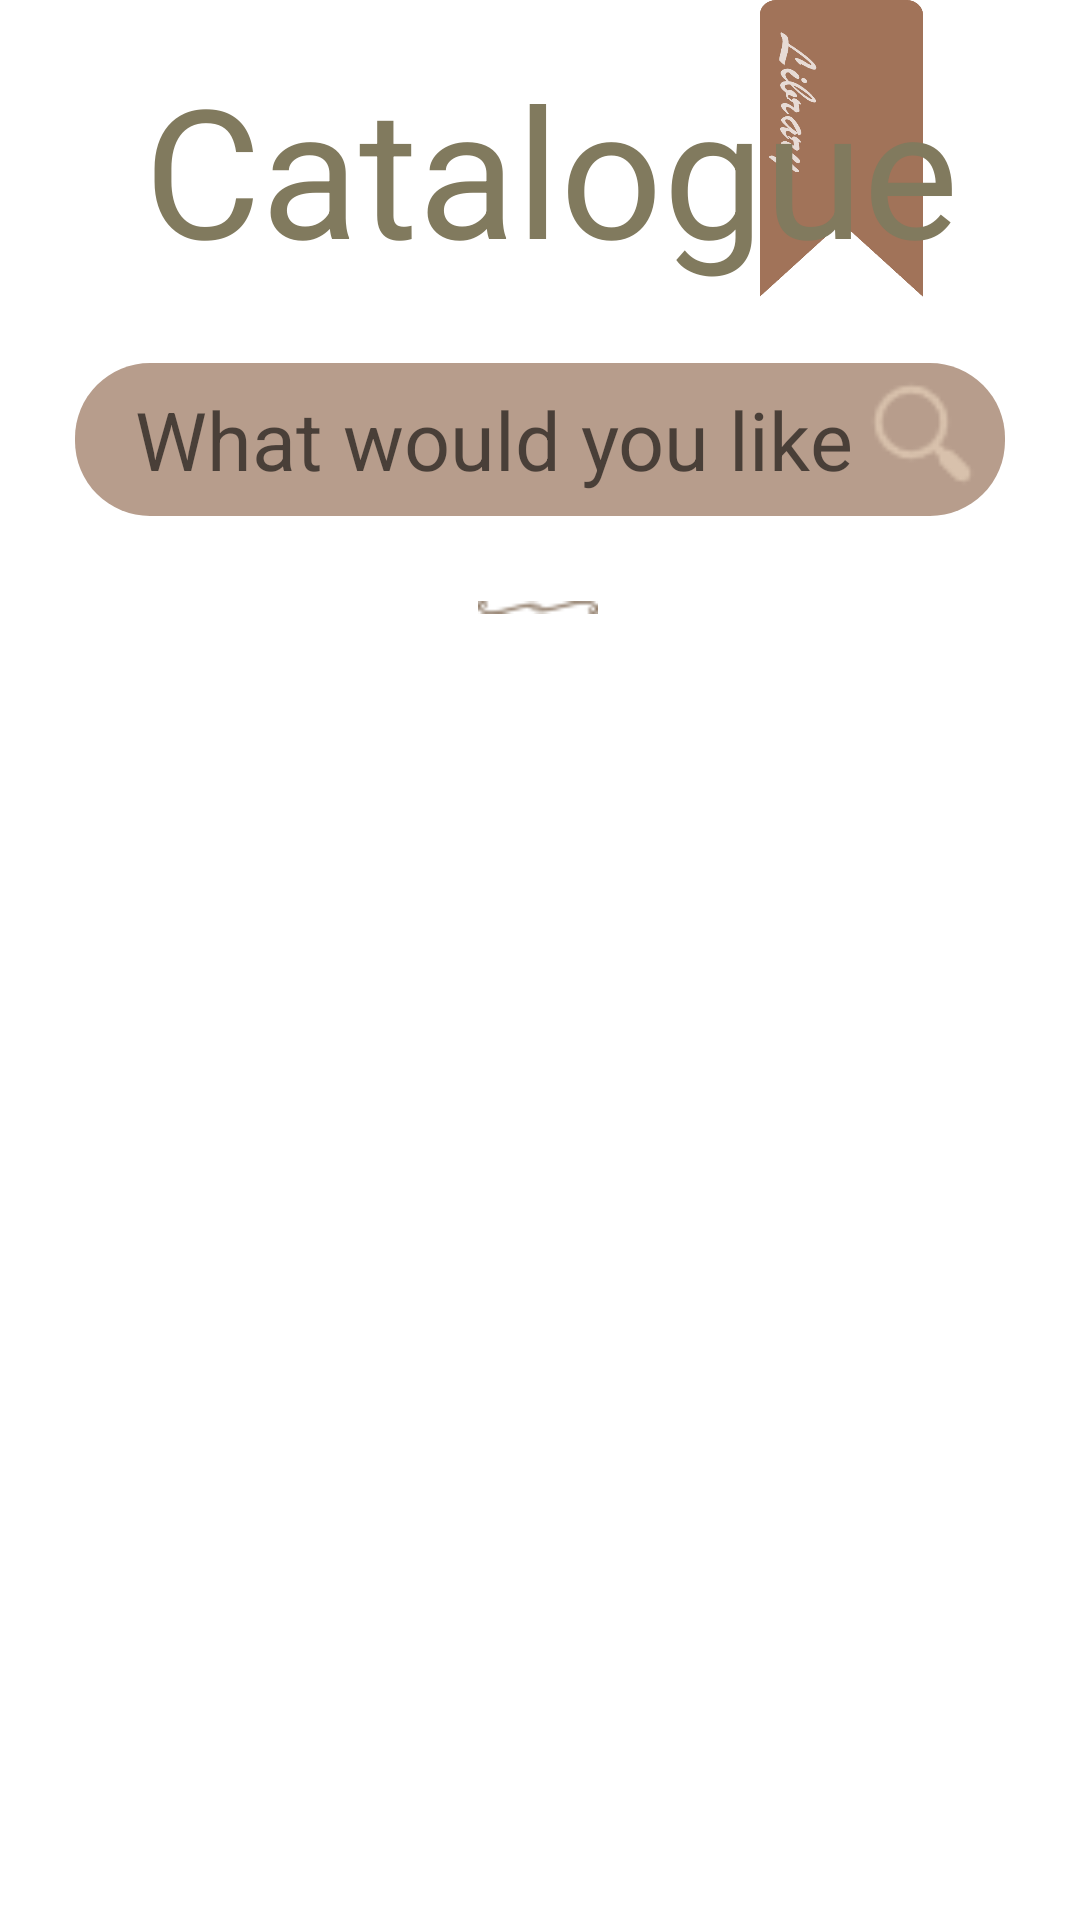

The Android layout XML behind this screen, and the referenced resources:
<!-- AndroidManifest.xml: application theme Theme.Livre -->
<!-- res/layout/activity_catalogue.xml -->
<?xml version="1.0" encoding="utf-8"?>
<androidx.constraintlayout.widget.ConstraintLayout xmlns:android="http://schemas.android.com/apk/res/android"
    xmlns:app="http://schemas.android.com/apk/res-auto"
    xmlns:tools="http://schemas.android.com/tools"
    android:layout_width="match_parent"
    android:layout_height="match_parent"
    android:id="@+id/catalogueConLay"
    >

    <ImageView
        android:id="@+id/catalogueLibraryTag"
        android:layout_width="65dp"
        android:layout_height="107dp"
        android:layout_marginRight="52dp"
        android:onClick="LibraryTagClick"
        app:layout_constraintEnd_toEndOf="parent"
        app:layout_constraintTop_toTopOf="parent"
        app:srcCompat="@drawable/tag_library"
        android:contentDescription="Tag for Library" />

    <EditText
        android:id="@+id/catalogueSearch"
        android:layout_width="0dp"
        android:layout_height="51dp"
        android:layout_marginStart="25dp"
        android:layout_marginTop="20dp"
        android:layout_marginEnd="25dp"
        android:background="@drawable/rounded_edittext"
        android:hint="What would you like to find?"
        android:imeOptions="actionSearch"
        android:inputType="textCapWords|textNoSuggestions"
        android:maxLines="1"
        android:paddingLeft="20dp"
        android:paddingRight="45dp"
        android:textColor="@color/offwhite"
        android:textSize="27sp"
        app:layout_constraintEnd_toEndOf="parent"
        app:layout_constraintHorizontal_bias="0.0"
        app:layout_constraintLeft_toLeftOf="parent"
        app:layout_constraintLeft_toRightOf="parent"
        app:layout_constraintStart_toStartOf="parent"
        app:layout_constraintTop_toBottomOf="@+id/catalogueText" />

    <TextView
        android:id="@+id/catalogueText"
        android:layout_width="wrap_content"
        android:layout_height="85dp"
        android:layout_marginLeft="48dp"
        android:layout_marginTop="16dp"
        android:text="Catalogue"
        android:textColor="@color/sage"
        android:textSize="60sp"
        app:layout_constraintStart_toStartOf="parent"
        app:layout_constraintTop_toTopOf="parent" />

    <androidx.recyclerview.widget.RecyclerView
        android:id="@+id/catRecyclerView"
        android:layout_width="0dp"
        android:layout_height="0dp"
        android:layout_marginTop="8dp"
        app:layout_constraintBottom_toBottomOf="parent"
        app:layout_constraintEnd_toEndOf="parent"
        app:layout_constraintHorizontal_bias="1.0"
        app:layout_constraintLeft_toLeftOf="parent"
        app:layout_constraintLeft_toRightOf="parent"
        app:layout_constraintStart_toStartOf="parent"
        app:layout_constraintTop_toBottomOf="@+id/frame2cat"
        app:layout_constraintVertical_bias="0.0" />

    <ImageView
        android:id="@+id/frame2cat"
        android:layout_width="40dp"
        android:layout_height="13dp"
        android:layout_marginTop="24dp"
        android:adjustViewBounds="true"
        app:layout_constraintEnd_toEndOf="parent"
        app:layout_constraintHorizontal_bias="0.498"
        app:layout_constraintStart_toStartOf="parent"
        app:layout_constraintTop_toBottomOf="@+id/catInfo"
        app:srcCompat="@drawable/frame2"
        />

    <ImageView
        android:id="@+id/catsearchicon"
        android:layout_width="39dp"
        android:layout_height="43dp"
        android:layout_marginTop="2dp"
        android:layout_marginEnd="8dp"
        android:scrollbarSize="30dp"
        app:layout_constraintEnd_toEndOf="@+id/catalogueSearch"
        app:layout_constraintTop_toTopOf="@+id/catalogueSearch"
        app:srcCompat="@drawable/search"
        android:contentDescription="Search button" />

    <LinearLayout
        android:layout_width="match_parent"
        android:layout_height="wrap_content"
        android:orientation="vertical"
        android:id="@+id/loadLayout"
        android:visibility="gone"
        app:layout_constraintBottom_toBottomOf="@+id/catRecyclerView"
        app:layout_constraintEnd_toEndOf="@+id/catRecyclerView"
        app:layout_constraintStart_toStartOf="@+id/catRecyclerView"
        app:layout_constraintTop_toBottomOf="@+id/frame2cat">

        <VideoView
            android:id="@+id/loadVid"
            android:layout_width="61dp"
            android:layout_height="62dp"
            android:layout_gravity="center"
            app:layout_constraintEnd_toEndOf="parent"
            app:layout_constraintStart_toStartOf="parent"
            app:layout_constraintTop_toTopOf="@+id/catRecyclerView" />

        <TextView
            android:id="@+id/changeloadText"
            android:layout_width="match_parent"
            android:layout_height="30dp"
            android:text="Scouring..."
            android:textAlignment="center"
            android:textSize="20sp"
            app:layout_constraintBottom_toBottomOf="@+id/catRecyclerView"
            app:layout_constraintEnd_toEndOf="parent"
            app:layout_constraintStart_toStartOf="parent"
            app:layout_constraintTop_toBottomOf="@+id/loadVid" />

        <TextView
            android:id="@+id/loadText"
            android:layout_width="match_parent"
            android:layout_height="35dp"
            android:layout_marginBottom="16dp"
            android:text="This might take a while."
            android:textAlignment="center"
            android:textSize="20sp"
            app:layout_constraintBottom_toBottomOf="@+id/catRecyclerView"
            app:layout_constraintEnd_toEndOf="parent"
            app:layout_constraintStart_toStartOf="parent"
            app:layout_constraintTop_toBottomOf="@+id/loadVid" />
    </LinearLayout>

    <androidx.constraintlayout.widget.ConstraintLayout
        android:id="@+id/catInfo"
        android:layout_width="match_parent"
        android:layout_height="wrap_content"
        android:layout_marginTop="1dp"
        android:visibility="gone"
        android:orientation="horizontal"
        app:layout_constraintTop_toBottomOf="@+id/catalogueSearch"
        tools:layout_editor_absoluteX="-52dp">

        <TextView
            android:id="@+id/resNum"
            android:layout_width="wrap_content"
            android:layout_height="25dp"
            android:layout_marginStart="28dp"
            android:text="0"
            android:textAlignment="center"
            android:textSize="17sp"
            app:layout_constraintBottom_toBottomOf="parent"
            app:layout_constraintStart_toStartOf="parent"
            tools:layout_editor_absoluteY="0dp" />

        <TextView
            android:id="@+id/res"
            android:layout_width="wrap_content"
            android:layout_height="20dp"
            android:text="\tResults"
            android:textAlignment="center"
            android:textSize="13sp"
            app:layout_constraintBottom_toBottomOf="parent"
            app:layout_constraintStart_toEndOf="@+id/resNum" />

        <TextView
            android:id="@+id/poweredBy"
            android:layout_width="wrap_content"
            android:layout_height="20dp"
            android:layout_marginEnd="28dp"
            android:text="Powered by Open Library APIs"
            android:textAlignment="center"
            android:textSize="13sp"
            app:layout_constraintEnd_toEndOf="parent"
            app:layout_constraintBottom_toBottomOf="parent"
            app:layout_constraintTop_toTopOf="parent" />
    </androidx.constraintlayout.widget.ConstraintLayout>

    <ImageView
        android:id="@+id/featherDuster"
        android:layout_width="129dp"
        android:layout_height="114dp"
        android:visibility="gone"
        app:layout_constraintBottom_toBottomOf="parent"
        app:layout_constraintEnd_toEndOf="@+id/catRecyclerView"
        app:layout_constraintStart_toStartOf="parent"
        app:layout_constraintTop_toTopOf="@+id/catRecyclerView"
        app:srcCompat="@drawable/featherduster"
        android:contentDescription="Fether duster" />




</androidx.constraintlayout.widget.ConstraintLayout>
<!-- resources referenced by this layout -->
<resources>
  <color name="offwhite">#E7DBD5</color>
  <color name="sage">#817A5E</color>
  <!-- drawable featherduster: png bitmap (drawable, 13578 bytes) -->
  <!-- drawable frame2: png bitmap (drawable, 604 bytes) -->
  <!-- drawable rounded_edittext (drawable) -->
  <?xml version="1.0" encoding="utf-8"?>
  <shape xmlns:android="http://schemas.android.com/apk/res/android" >
  
      <corners
          android:bottomRightRadius="25dp"
          android:bottomLeftRadius="25dp"
          android:topLeftRadius="25dp"
          android:topRightRadius="25dp"
          />
      <solid
          android:color="@color/quicksand"
          android:padding="10dp"/>
  
  </shape>
  <!-- drawable search: png bitmap (drawable, 422 bytes) -->
  <!-- drawable tag_library: png bitmap (drawable, 9552 bytes) -->
  <style name="Theme.Livre" parent="Theme.MaterialComponents.DayNight.DarkActionBar">
          
          <item name="colorPrimary">@color/purple_500</item>
          <item name="colorPrimaryVariant">@color/purple_700</item>
          <item name="colorOnPrimary">@color/white</item>
          
          <item name="colorSecondary">@color/teal_200</item>
          <item name="colorSecondaryVariant">@color/teal_700</item>
          <item name="colorOnSecondary">@color/black</item>
          
          <item name="android:statusBarColor" tools:targetApi="l">?attr/colorPrimaryVariant</item>
          
      </style>
  <color name="quicksand">#B79D8C</color>
  <color name="white">#FFFFFFFF</color>
  <color name="black">#FF000000</color>
  <!-- not gathered from this repository: default colours our renderer supplied (Android Studio template values) -->
  <color name="purple_500">#FF6200EE</color>
  <color name="purple_700">#FF3700B3</color>
  <color name="teal_200">#FF03DAC5</color>
  <color name="teal_700">#FF018786</color>
</resources>
